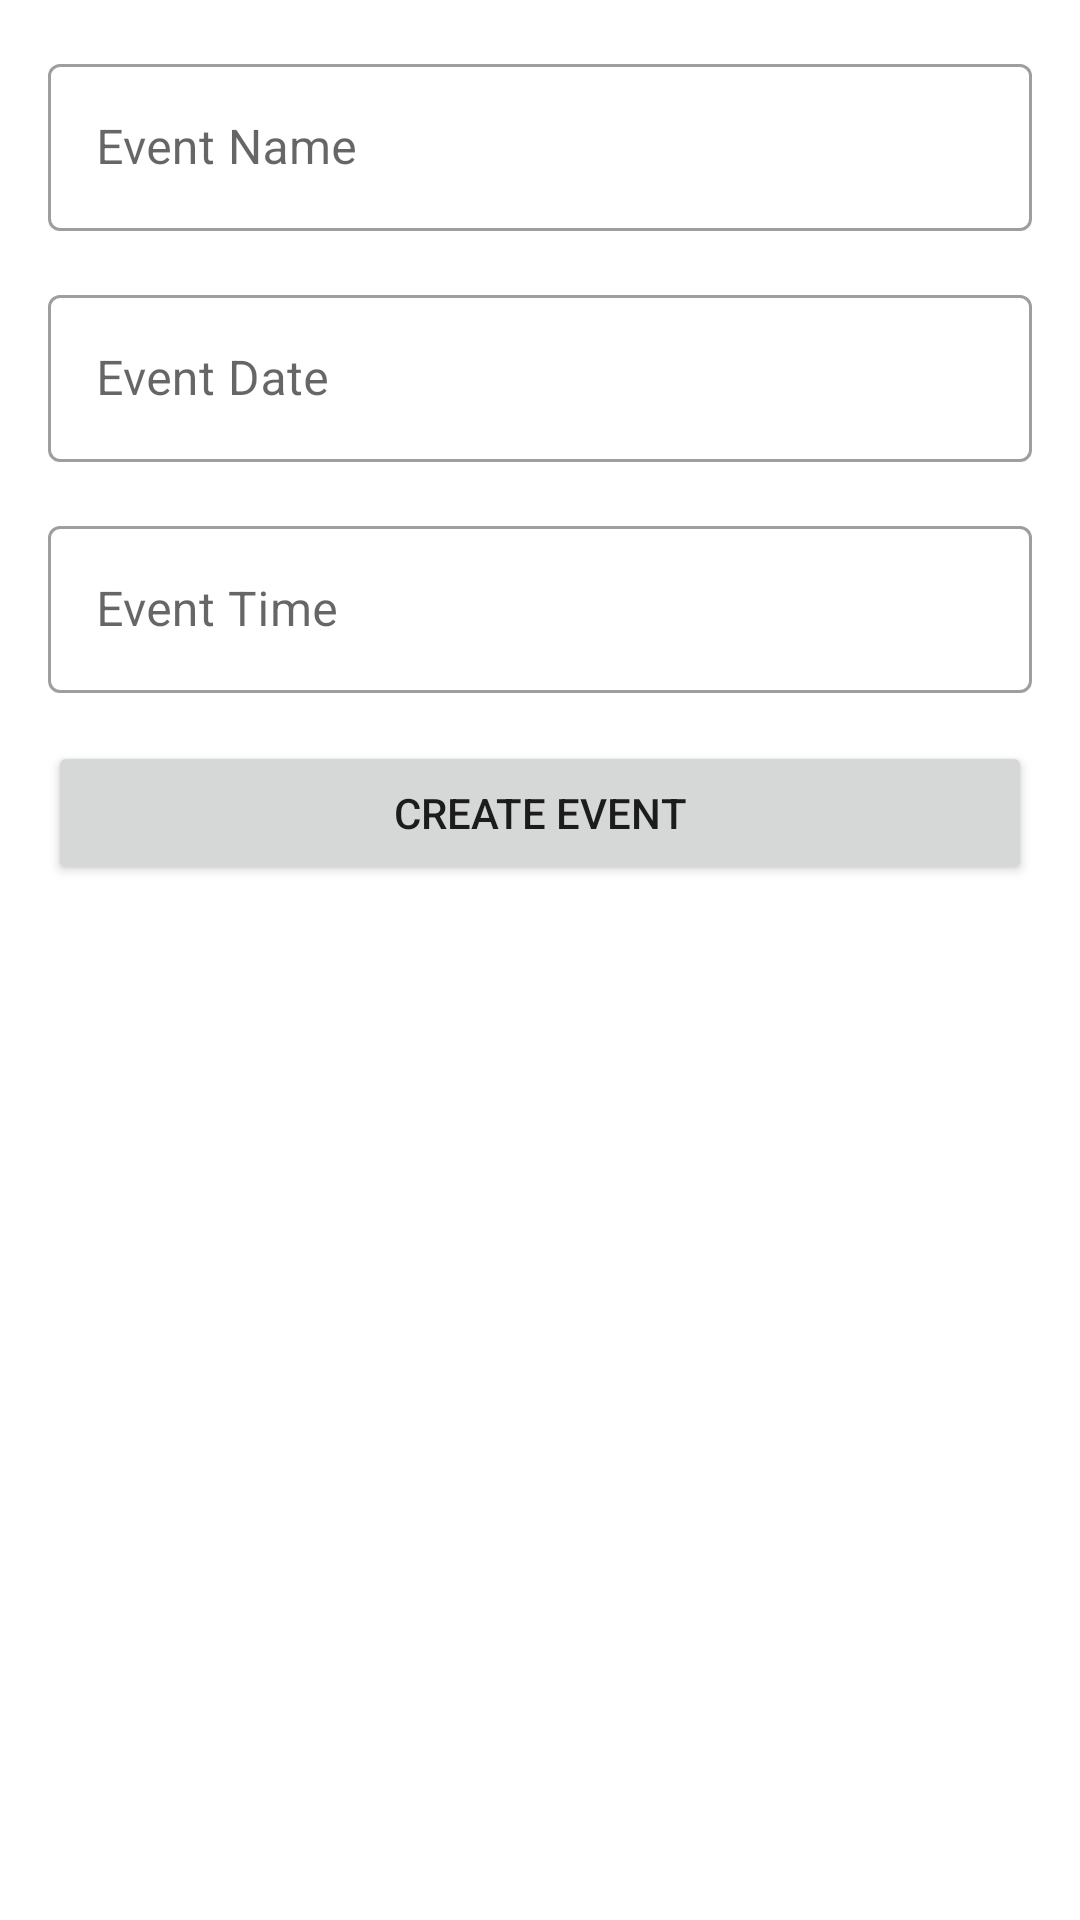

Reconstruct the res/layout file that produces this screen, plus the resources it refers to.
<!-- AndroidManifest.xml: application theme Theme.CourseEvents -->
<!-- res/layout/activity_event_add_update.xml -->
<?xml version="1.0" encoding="utf-8"?>
<LinearLayout xmlns:android="http://schemas.android.com/apk/res/android"
    xmlns:tools="http://schemas.android.com/tools"
    android:id="@+id/activity_form_add_update"
    android:layout_width="match_parent"
    android:layout_height="match_parent"
    android:orientation="vertical"
    android:padding="16dp"
    tools:context=".ui.insert.EventAddUpdateActivity">

    <com.google.android.material.textfield.TextInputLayout
        style="@style/Widget.MaterialComponents.TextInputLayout.OutlinedBox"
        android:layout_width="match_parent"
        android:layout_height="wrap_content"
        android:layout_marginBottom="16dp">

        <EditText
            android:id="@+id/edt_name"
            android:layout_width="match_parent"
            android:layout_height="wrap_content"
            android:hint="@string/event_name"
            android:inputType="textCapSentences"
            android:maxLines="1" />
    </com.google.android.material.textfield.TextInputLayout>

    <com.google.android.material.textfield.TextInputLayout
        style="@style/Widget.MaterialComponents.TextInputLayout.OutlinedBox"
        android:layout_width="match_parent"
        android:layout_height="wrap_content"
        android:layout_marginBottom="16dp">

        <EditText
            android:id="@+id/edt_date"
            android:layout_width="match_parent"
            android:layout_height="wrap_content"
            android:hint="@string/event_date"
            android:inputType="none"/>
    </com.google.android.material.textfield.TextInputLayout>

    <com.google.android.material.textfield.TextInputLayout
        style="@style/Widget.MaterialComponents.TextInputLayout.OutlinedBox"
        android:layout_width="match_parent"
        android:layout_height="wrap_content"
        android:layout_marginBottom="16dp">

        <EditText
            android:id="@+id/edt_time"
            android:layout_width="match_parent"
            android:layout_height="wrap_content"
            android:hint="@string/event_time"
            android:inputType="none" />
    </com.google.android.material.textfield.TextInputLayout>

    <Button
        android:id="@+id/btn_submit"
        android:layout_width="match_parent"
        android:layout_height="wrap_content"
        android:text="@string/create_event" />

    <Button
        android:id="@+id/btn_delete"
        android:layout_width="match_parent"
        android:layout_height="wrap_content"
        android:backgroundTint="@color/red"
        android:text="@string/delete_event"
        android:visibility="gone"/>
</LinearLayout>
<!-- resources referenced by this layout -->
<resources>
  <color name="red">#FF0000</color>
  <string name="create_event">Create Event</string>
  <string name="delete_event">Delete Event</string>
  <string name="event_date">Event Date</string>
  <string name="event_name">Event Name</string>
  <string name="event_time">Event Time</string>
  <style name="Theme.CourseEvents" parent="Theme.MaterialComponents.DayNight.DarkActionBar">
          
          <item name="colorPrimary">@color/purple_500</item>
          <item name="colorPrimaryVariant">@color/purple_700</item>
          <item name="colorOnPrimary">@color/white</item>
          
          <item name="colorSecondary">@color/teal_200</item>
          <item name="colorSecondaryVariant">@color/teal_700</item>
          <item name="colorOnSecondary">@color/black</item>
          
          <item name="android:statusBarColor" tools:targetApi="21">?attr/colorPrimaryVariant</item>
          
          <item name="bottomSheetDialogTheme">@style/AppBottomSheetDialogTheme</item>
      </style>
  <color name="purple_500">#FF6200EE</color>
  <color name="purple_700">#FF3700B3</color>
  <color name="white">#FFFFFFFF</color>
  <color name="teal_200">#FF03DAC5</color>
  <color name="teal_700">#FF018786</color>
  <color name="black">#FF000000</color>
  <style name="AppBottomSheetDialogTheme" parent="Theme.Design.BottomSheetDialog">
          <item name="bottomSheetStyle">@style/AppModalStyle</item>
      </style>
  <style name="AppModalStyle" parent="Widget.Design.BottomSheet.Modal">
          <item name="android:background">@drawable/bottom_sheet_bg</item>
      </style>
</resources>
